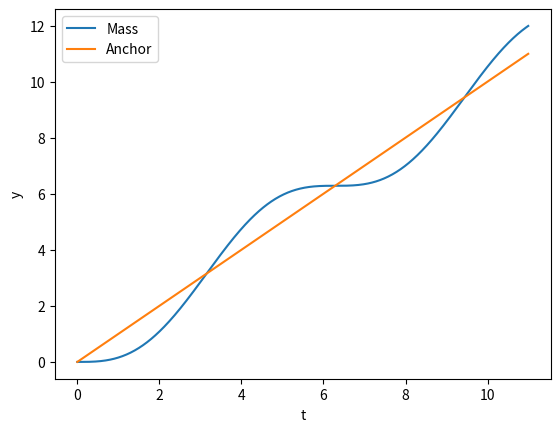

Here is the Python script that generated this plot:
import numpy as np
from numpy.linalg import inv
import matplotlib.pyplot as plt
from scipy.linalg import eig

# Spring mass parameters
M = 10
K = 10
v = 1

# Simulation parameters
x_0 = np.array([[0], 
                [0]])
tstart = 0
tstop = 10
dt = 0.01
t = np.arange(tstart, tstop+1, dt)
U_k = v*t              # Prescribed motion

# Set up state-space matrices
A = np.array([[0, 1],
             [-K/M, 0]])


B = np.array([[0],
              [K/M]])

C = np.array([[1, 0],
              [0, 0]])

D = np.array([[0],
             [1]])

# Continuous to Discrete (RK4 numerical integration)
I = np.eye(2)
A_2 = np.matmul(A, A)
A_3 = np.matmul(A, A_2)
A_4 = np.matmul(A, A_3)
A_k = I + dt*A + dt**2/2*A_2 + dt**3/6*A_3 + dt**4/24*A_4
B_k = np.matmul((dt*I + dt**2/2*A + dt**3/6*A_2 + dt**4/24*A_3), B)
C_k = C
D_k = D

# Time stepping solution
x_old = x_0
y = np.zeros((len(t),2))
for k in range(len(t)):
    y[k,0] = (np.matmul(C_k, x_old) + D_k*U_k[k])[0]
    y[k,1] = (np.matmul(C_k, x_old) + D_k*U_k[k])[1]
    x_new = np.matmul(A_k, x_old) + B_k*U_k[k]
    x_old = x_new

# Plot results
plt.plot(t, y[:,0])
plt.plot(t, y[:,1])
plt.xlabel("t")
plt.ylabel("y")
plt.legend(["Mass", "Anchor"])
plt.show()